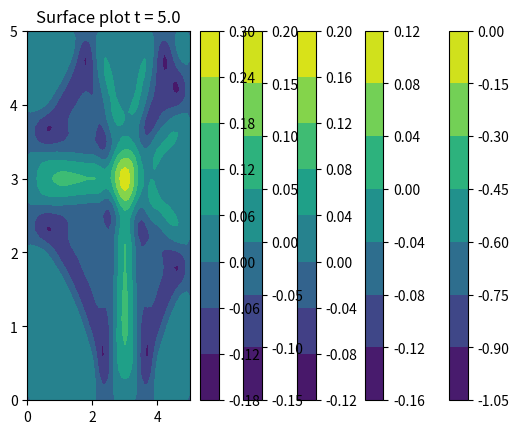
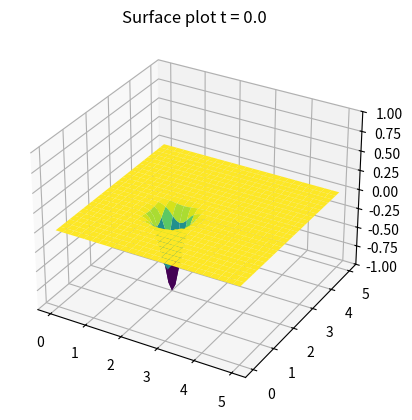
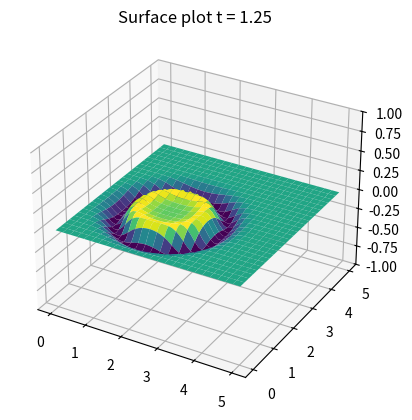
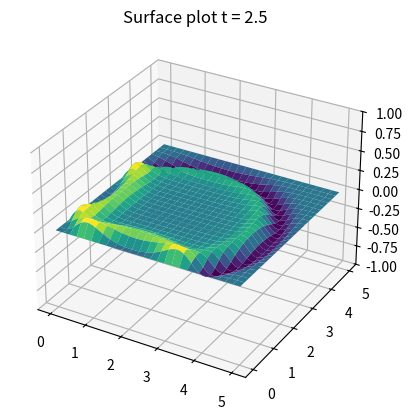
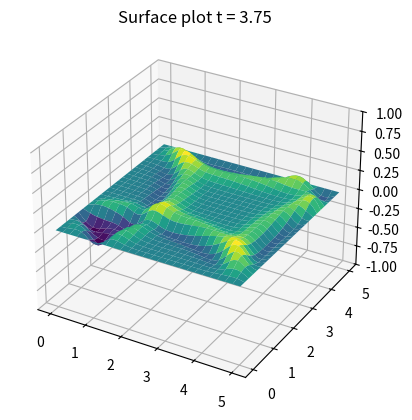
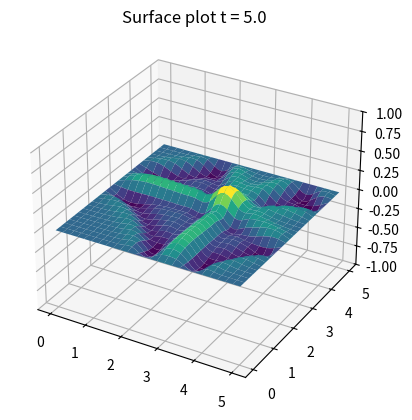

Write the Python code that produced these figures, in order.
#!/usr/bin/env python
# coding: utf-8

# In[113]:
# This is the code for the Numerical PDE Computing coursework
# [redacted]
# Imperial College London, 5. 4. 2021

# In this section I am importing all the libraries I will need

import numpy as np
import matplotlib.pyplot as pl
import math as m
from mpl_toolkits import mplot3d
import sys

# In this section I am setting the domain of solution and the discretised grid

#set domain
xa = 0
xb = 5
ya = 0
yb = 5
ta = 0
tb = 5

#set increments
dx = 0.1
dy = 0.1
dt = 0.05

#set wave speed
c2 = 1

#calculate sx, sy
sx = c2 * ((dt)**2) / ((dx)**2)
sy = c2 * ((dt)**2) / ((dy)**2)

#exit if not convergent
if not (((dt)**2) / ((dx)**2) < c2)and(((dt)**2) / ((dy)**2) < c2):
    sys.exit("Not convergent")

# In this section I am defining arrays I need
# define arrays and lengths
x = np.arange(xa,xb+dx,dx)
Nx = len(x)
y = np.arange(ya,yb+dy,dy)
Ny = len(y)
t = np.arange(ta,tb+dt,dt)
Nt = len(t)


#define solution matrix
W = np.ndarray((Nt,Nx,Ny))

#set meshgrid
Yg, Xg = np.meshgrid(y,x)

# In this section I am setting the boundary conditions/initial values

# Initial value is a narrow gaussian peak at [2,2] with no initial velocity
Wi = 0.1; #width of the peak
f = lambda x,y: -1*m.exp(-(np.square(x-2)/Wi+np.square(y-2)/Wi))  # the function f(x,y) at t=0
g = lambda x,y: 0 # the derivative of the function at t=0: f'(x,y) = g(x,y)

for i in range(0,Nx):
    for j in range(0,Ny):
        W[0,i,j] = f(x[i],y[j])

#Apply Boundary conditions: set the value at walls at all timesteps to zero (fixed end condition)
W[:,0,:] = 0
W[:,-1,:] = 0
W[:,:,0] = 0
W[:,:,-1] = 0

# In this section I am implementing the numerical method
# first use the unique method for k = 1
for i in range(1,Nx-1): 
    for j in range(1,Ny-1):
        W[1,i,j] = (W[0,i,j]*(1-sx-sy)) + (dt*g(x[i],y[j])) + (sx/2) * (W[0,i+1,j] + W[0,i-1,j]) + (sy/2) * (W[0,i,j+1] + W[0,i,j-1])

# now for all other timesteps
for k in range(1,Nt-1):
    for i in range(1,Nx-1):
        for j in range(1,Ny-1):        
            W[k+1,i,j] = (2 * W[k,i,j]*(1-sx-sy)) - W[k-1,i,j] + (sx * (W[k,i+1,j] + W[k,i-1,j])) + (sy *(W[k,i,j+1] + W[k,i,j-1]))

# In this section I am showing the results
# Plot At several intervals
plots = 4
#2d Color-bar plot
if 1:
    tPlot = 0
    while tPlot<=Nt:
        pl.contourf(Xg,Yg,W[tPlot,:,:])
        pl.colorbar()
        pl.title('Surface plot t = ' + str(tPlot*dt))
        tPlot += Nt/plots   #set time intervals of plots
        tPlot = round(tPlot)
        pl.show()
        
#3d Surface plot
if 1:
    tPlot = 0
    while tPlot<=Nt:
        fig = pl.figure()
        ax = pl.axes(projection='3d')
        ax.set_zlim(-1,1)   #setting constant scale
        ax.plot_surface(Xg,Yg,W[tPlot,:,:],cmap='viridis', edgecolor='none')
        #ax.plot_wireframe(Xg,Yg,W[tPlot,:,:],color='black')
        ax.set_title('Surface plot t = ' + str(tPlot*dt))
        tPlot += Nt/plots   #set time intervals of plots
        tPlot = round(tPlot)
        pl.show()
    
# In this section I am celebrating
print('CW done: I deserve a good mark')


# In[105]:





# In[ ]:




